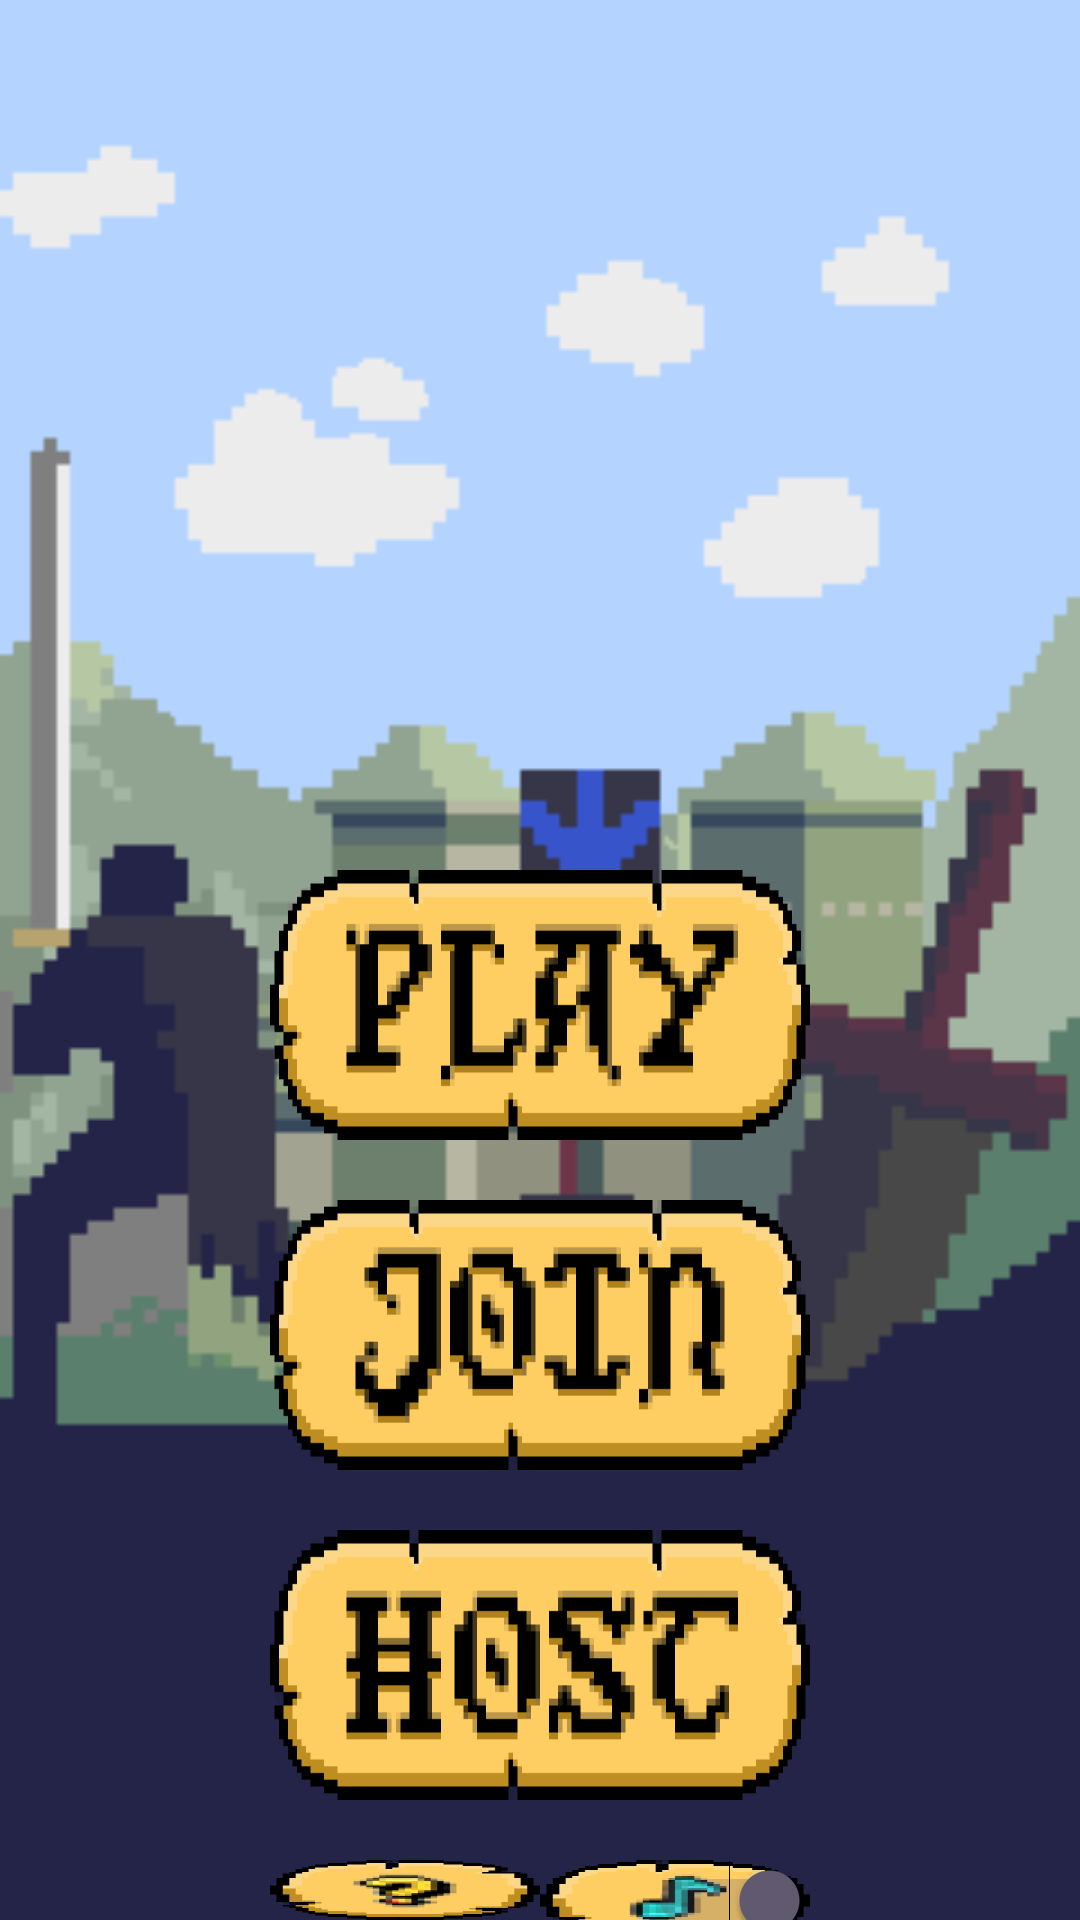

Layout XML and referenced resources for this Android screen:
<!-- AndroidManifest.xml: application theme Theme.KnightsConquest -->
<!-- res/layout/activity_main_screen.xml -->
<?xml version="1.0" encoding="utf-8"?>
<RelativeLayout xmlns:android="http://schemas.android.com/apk/res/android"
    xmlns:app="http://schemas.android.com/apk/res-auto"
    xmlns:tools="http://schemas.android.com/tools"
    android:id="@+id/mainLayout"
    android:layout_width="match_parent"
    android:layout_height="match_parent"
    tools:context=".MainScreen">


    <ImageView
        android:id="@+id/imageView"
        android:layout_width="match_parent"
        android:layout_height="match_parent"
        android:layout_alignParentBottom="true"
        android:layout_marginBottom="0dp"
        android:scaleType="fitXY"
        app:srcCompat="@drawable/mainscreen" />

    <ImageView
        android:id="@+id/imageView2"
        android:layout_width="364dp"
        android:layout_height="120dp"
        android:layout_alignParentStart="true"
        android:layout_alignParentEnd="true"
        android:layout_alignParentBottom="true"
        android:layout_marginStart="35dp"
        android:layout_marginEnd="35dp"
        android:layout_marginBottom="660dp"
        app:srcCompat="@drawable/title" />

    <Button
        android:id="@+id/PlayLocalButton"
        android:layout_width="wrap_content"
        android:layout_height="90dp"
        android:layout_alignParentStart="true"
        android:layout_alignParentTop="true"
        android:layout_alignParentEnd="true"
        android:layout_alignParentBottom="false"
        android:layout_marginStart="90dp"
        android:layout_marginTop="290dp"
        android:layout_marginEnd="90dp"
        android:autoText="false"
        android:background="@drawable/playbutton"
        android:checked="true"
        android:enabled="true"
        android:fadeScrollbars="true"
        android:filterTouchesWhenObscured="false"
        android:fitsSystemWindows="false"
        android:forceHasOverlappingRendering="true"
        android:foreground="@drawable/playbutton"
        android:showText="false"
        android:splitTrack="false" />

    <Button
        android:id="@+id/howToPlayButton"
        android:layout_width="90dp"
        android:layout_height="90dp"
        android:layout_alignParentStart="true"
        android:layout_alignParentTop="true"
        android:layout_alignParentBottom="false"
        android:layout_marginStart="90dp"
        android:layout_marginTop="620dp"
        android:autoText="false"
        android:background="@drawable/howtoplaybutton"
        android:checked="true"
        android:enabled="true"
        android:fadeScrollbars="true"
        android:filterTouchesWhenObscured="false"
        android:fitsSystemWindows="false"
        android:forceHasOverlappingRendering="true"
        android:foreground="@drawable/howtoplaybutton"
        android:showText="false"
        android:splitTrack="false" />

    <Switch
        android:id="@+id/musicSwitch"
        android:layout_width="90dp"
        android:layout_height="90dp"
        android:layout_alignParentTop="true"
        android:layout_alignParentEnd="true"
        android:layout_alignParentBottom="false"
        android:layout_marginTop="620dp"
        android:layout_marginEnd="90dp"
        android:autoText="false"
        android:background="@drawable/musicswitch"
        android:checked="true"
        android:enabled="true"
        android:fadeScrollbars="true"
        android:filterTouchesWhenObscured="false"
        android:fitsSystemWindows="false"
        android:forceHasOverlappingRendering="true"
        android:foreground="@drawable/musicswitch"
        android:showText="false"
        android:splitTrack="false" />

    <Button
        android:id="@+id/joinButton"
        android:layout_width="wrap_content"
        android:layout_height="90dp"
        android:layout_alignParentStart="true"
        android:layout_alignParentTop="true"
        android:layout_alignParentEnd="true"
        android:layout_alignParentBottom="false"
        android:layout_marginStart="90dp"
        android:layout_marginTop="400dp"
        android:layout_marginEnd="90dp"
        android:autoText="false"
        android:background="@drawable/joinbutton"
        android:checked="true"
        android:enabled="true"
        android:fadeScrollbars="true"
        android:filterTouchesWhenObscured="false"
        android:fitsSystemWindows="false"
        android:forceHasOverlappingRendering="true"
        android:foreground="@drawable/joinbutton"
        android:showText="false"
        android:splitTrack="false" />
    <Button
        android:id="@+id/hostButton"
        android:layout_width="wrap_content"
        android:layout_height="90dp"
        android:layout_alignParentStart="true"
        android:layout_alignParentTop="true"
        android:layout_alignParentEnd="true"
        android:layout_alignParentBottom="false"
        android:layout_marginStart="90dp"
        android:layout_marginTop="510dp"
        android:layout_marginEnd="90dp"
        android:autoText="false"
        android:background="@drawable/hostbutton"
        android:checked="true"
        android:enabled="true"
        android:fadeScrollbars="true"
        android:filterTouchesWhenObscured="false"
        android:fitsSystemWindows="false"
        android:forceHasOverlappingRendering="true"
        android:foreground="@drawable/hostbutton"
        android:showText="false"
        android:splitTrack="false" />


</RelativeLayout>
<!-- resources referenced by this layout -->
<resources>
  <!-- drawable hostbutton (drawable) -->
  <?xml version="1.0" encoding="utf-8"?>
  <selector xmlns:android="http://schemas.android.com/apk/res/android">
      <item android:drawable="@drawable/hostbuttondisabled" android:state_pressed="true"/>
      <item android:drawable="@drawable/hostbuttonactive"/>
  </selector>
  <!-- drawable howtoplaybutton (drawable) -->
  <?xml version="1.0" encoding="utf-8"?>
  <selector xmlns:android="http://schemas.android.com/apk/res/android">
      <item android:drawable="@drawable/questiondisabledbutton" android:state_pressed="true"/>
      <item android:drawable="@drawable/questionactivebutton"/>
  </selector>
  <!-- drawable joinbutton (drawable) -->
  <?xml version="1.0" encoding="utf-8"?>
  <selector xmlns:android="http://schemas.android.com/apk/res/android">
      <item android:drawable="@drawable/joinbuttondisabled" android:state_pressed="true"/>
      <item android:drawable="@drawable/joinbuttonactive"/>
  </selector>
  <!-- drawable mainscreen: png bitmap (drawable, 4057 bytes) -->
  <!-- drawable musicswitch (drawable) -->
  <?xml version="1.0" encoding="utf-8"?>
  <selector xmlns:android="http://schemas.android.com/apk/res/android">
      <item android:drawable="@drawable/musicdisabledbutton" android:state_checked="false"/>
      <item android:drawable="@drawable/musicdisabledbutton" android:state_pressed="true"/>
      <item android:drawable="@drawable/musicactivebutton" android:state_pressed="false"/>
  </selector>
  <!-- drawable playbutton (drawable) -->
  <?xml version="1.0" encoding="utf-8"?>
  <selector xmlns:android="http://schemas.android.com/apk/res/android">
      <item android:drawable="@drawable/playbuttondisabled" android:state_pressed="true"/>
      <item android:drawable="@drawable/playbuttonactive"/>
  </selector>
  <!-- drawable title: png bitmap (drawable, 61618 bytes) -->
  <style name="Theme.KnightsConquest" parent="Base.Theme.KnightsConquest" />
  <!-- drawable hostbuttondisabled: png bitmap (drawable, 22290 bytes) -->
  <!-- drawable hostbuttonactive: png bitmap (drawable, 3219 bytes) -->
  <!-- drawable questiondisabledbutton: png bitmap (drawable, 2884 bytes) -->
  <!-- drawable questionactivebutton: png bitmap (drawable, 2846 bytes) -->
  <!-- drawable joinbuttondisabled: png bitmap (drawable, 22032 bytes) -->
  <!-- drawable joinbuttonactive: png bitmap (drawable, 3072 bytes) -->
  <!-- drawable musicdisabledbutton: png bitmap (drawable, 2526 bytes) -->
  <!-- drawable musicactivebutton: png bitmap (drawable, 2520 bytes) -->
  <!-- drawable playbuttondisabled: png bitmap (drawable, 22094 bytes) -->
  <!-- drawable playbuttonactive: png bitmap (drawable, 3092 bytes) -->
  <style name="Base.Theme.KnightsConquest" parent="Theme.Material3.DayNight.NoActionBar">
          
          
      </style>
</resources>
